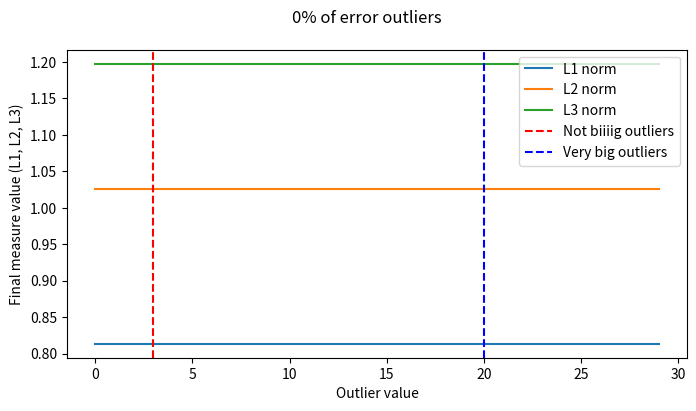
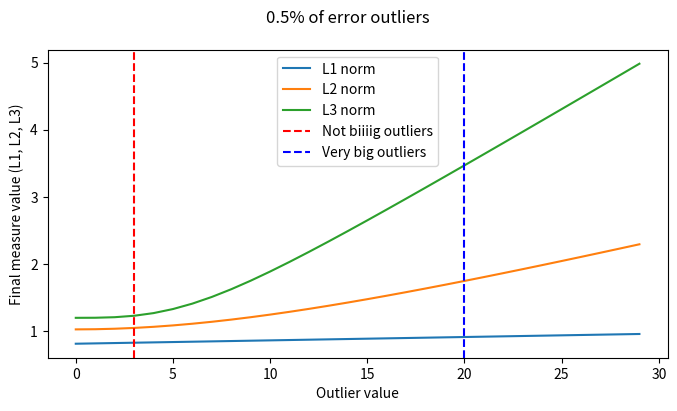
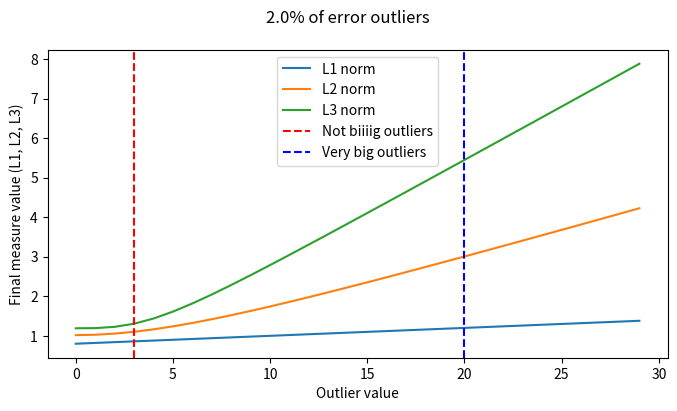
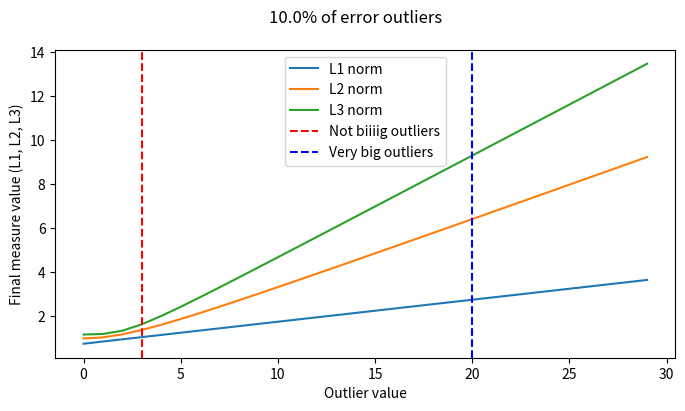
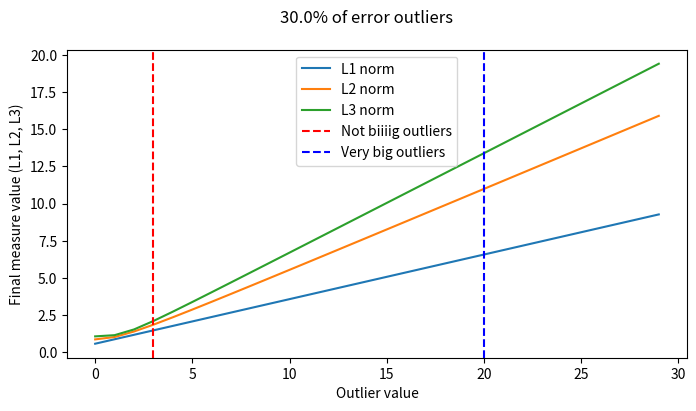
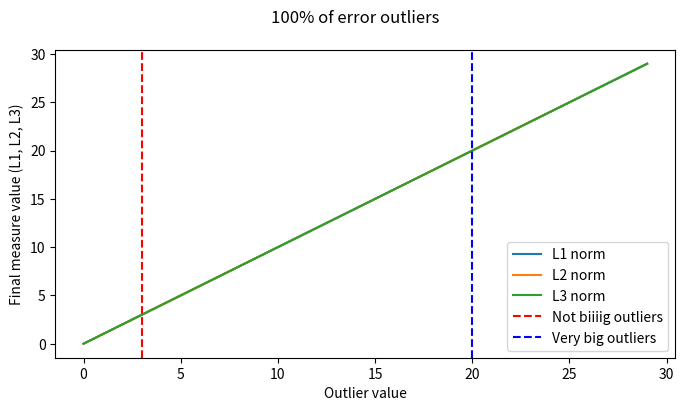

Write the Python code that produced these figures, in order.
import numpy as np

from matplotlib import pyplot as plt
def measu(v, k):

    return np.power((1/len(v))*(np.sum(np.power(np.abs(v),k))),1/k)



def compute_error_list_varying_outlier_value(n_iterations, v, k, n_outliers):

    

    v_new = v.copy()

    measure_values = []

    for outlier_value in range(0, 30):

        for n in range(0, n_outliers):

            v_new[n] = outlier_value



        measure_values.append(measu(v_new, k))

    return measure_values



def compute_l1_l2_l3_measure(percentage_outliers, v):

    l1 = compute_error_list_varying_outlier_value(n_iterations=30, v=v, k=1, n_outliers=int(m*percentage_outliers))

    l2 = compute_error_list_varying_outlier_value(n_iterations=30, v=v, k=2, n_outliers=int(m*percentage_outliers))

    l3 = compute_error_list_varying_outlier_value(n_iterations=30, v=v, k=3, n_outliers=int(m*percentage_outliers))

    

    return [l1, l2, l3]



def plot_measure_by_outliers_values(percentage_outliers, v):

    

    percentage_outliers = round(percentage_outliers,3)

    l = compute_l1_l2_l3_measure(percentage_outliers=percentage_outliers, v=v)

    str_percentage = str(round(100*percentage_outliers,3)) + '%'

    

    fig, ax = plt.subplots(figsize=(8, 4), dpi=100)



    

    print('L2 is ', round(l[1][5]/l[0][5], 3), ' times L1 for outliers = 5')

    print('L3 is ', round(l[2][5]/l[0][5], 3), ' times L1 for outliers = 5')

    

    print('L2 is ', round(l[1][20]/l[0][20], 3), ' times L1 for outliers = 20')

    print('L3 is ', round(l[2][20]/l[0][20], 3), ' times L1 for outliers = 20')

    

    



    fig.suptitle('{st} of error outliers'.format(st = str_percentage))

    ax.plot(l[0], label='L1 norm')

    ax.plot(l[1], label='L2 norm')

    ax.plot(l[2], label='L3 norm')



    ax.axvline(3, linestyle='--', color='r', label='Not biiiig outliers')

    ax.axvline(20, linestyle='--', color='b', label='Very big outliers')



    ax.set_xlabel('Outlier value')

    ax.set_ylabel('Final measure value (L1, L2, L3)')



    ax.legend()
# number of examples to be evaluated

m = 1000



# The error vector (y - h(x))

v = np.random.normal(loc=0.0, scale=1.0, size=m)
p = 0

plot_measure_by_outliers_values(percentage_outliers=p, v=v)
p = 0.005

plot_measure_by_outliers_values(percentage_outliers=p, v=v)
p = 0.02

plot_measure_by_outliers_values(percentage_outliers=p, v=v)
p = 0.10

plot_measure_by_outliers_values(percentage_outliers=p, v=v)
p = 0.30

plot_measure_by_outliers_values(percentage_outliers=p, v=v)
p = 1

plot_measure_by_outliers_values(percentage_outliers=p, v=v)